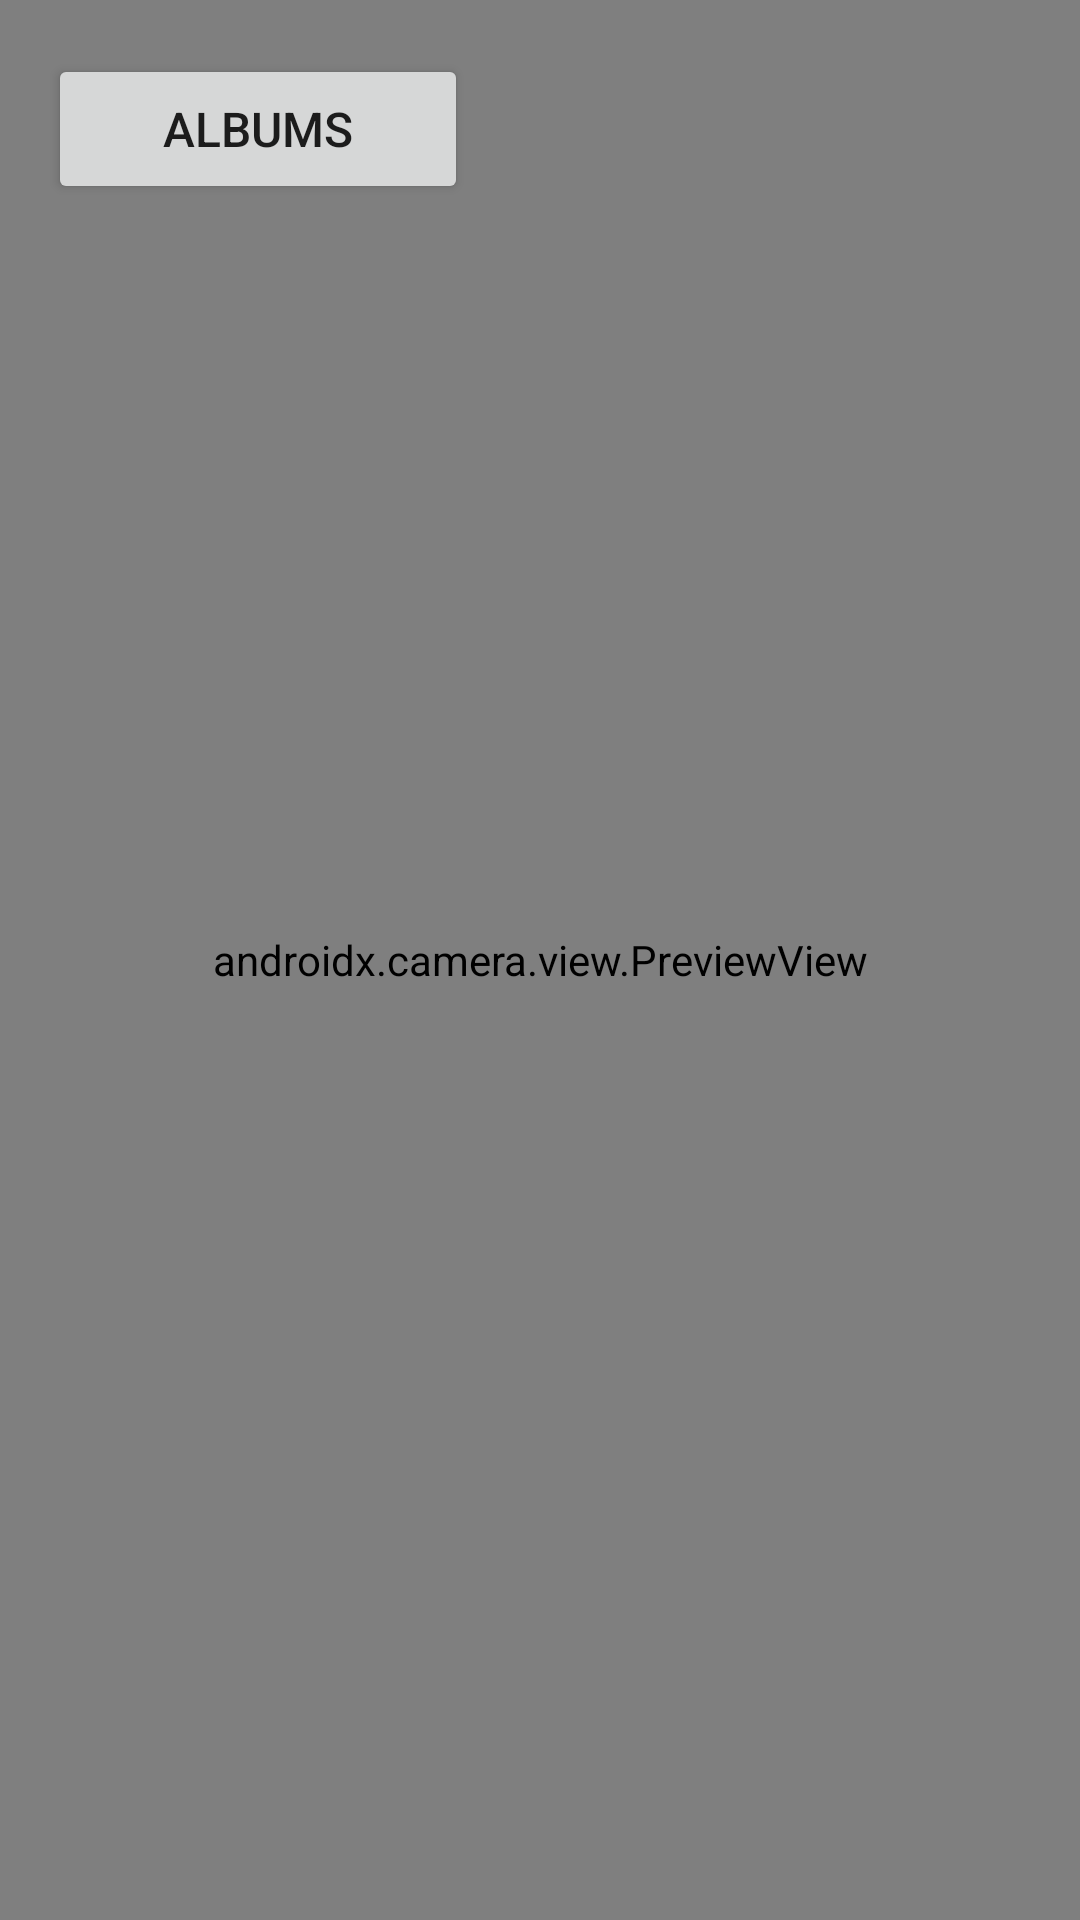

Write the Android layout XML for this screen, with the resource values it uses.
<!-- AndroidManifest.xml: application theme Theme.ImageJournal -->
<!-- res/layout/fragment_camera.xml -->
<?xml version="1.0" encoding="utf-8"?>
<FrameLayout xmlns:android="http://schemas.android.com/apk/res/android"
    xmlns:app="http://schemas.android.com/apk/res-auto"
    xmlns:tools="http://schemas.android.com/tools"
    android:layout_width="match_parent"
    android:layout_height="match_parent"
    tools:context=".view.Camera">

    <androidx.constraintlayout.widget.ConstraintLayout
        android:layout_width="match_parent"
        android:layout_height="match_parent">

        <androidx.camera.view.PreviewView
            android:id="@+id/preview"
            android:layout_width="match_parent"
            android:layout_height="match_parent">

        </androidx.camera.view.PreviewView>

        <Button
            android:id="@+id/camera_capture_button"
            android:layout_width="100dp"
            android:layout_height="100dp"
            android:layout_marginBottom="20dp"
            android:background="@drawable/obturador"
            android:scaleType="fitCenter"
            app:icon="@drawable/ic_baseline_camera_alt_56"
            app:iconGravity="textStart"
            app:iconPadding="0dp"
            app:layout_constraintBottom_toBottomOf="parent"
            app:layout_constraintEnd_toEndOf="parent"
            app:layout_constraintStart_toStartOf="parent" />

        <Button
            android:id="@+id/camera_swap"
            android:layout_width="50dp"
            android:layout_height="50dp"
            android:layout_marginRight="30dp"
            android:layout_marginBottom="20dp"
            android:background="@drawable/obturador"
            android:textAlignment="center"
            android:gravity="center"
            app:iconGravity="textStart"
            app:iconPadding="0dp"
            app:icon="@drawable/ic_baseline_flip_camera_ios_24"
            app:layout_constraintBottom_toBottomOf="@+id/camera_capture_button"
            app:layout_constraintEnd_toEndOf="parent" />

        <Button
            android:id="@+id/albums"
            android:layout_width="140dp"
            android:layout_height="50dp"
            android:layout_marginLeft="16dp"
            android:layout_marginTop="18dp"
            android:text="Albums"
            android:textSize="16dp"
            app:icon="@drawable/ic_baseline_image_24"
            app:layout_constraintStart_toStartOf="parent"
            app:layout_constraintTop_toTopOf="parent" />

    </androidx.constraintlayout.widget.ConstraintLayout>

</FrameLayout>
<!-- resources referenced by this layout -->
<resources>
  <!-- drawable obturador (drawable) -->
  <?xml version="1.0" encoding="utf-8"?>
  <shape xmlns:android="http://schemas.android.com/apk/res/android" android:shape="rectangle">
  
      <solid android:backgroundTint="#FFFFFF"/>
  
      <corners android:radius="999dp"/>
  
  </shape>
  <style name="Theme.ImageJournal" parent="Theme.MaterialComponents.DayNight.DarkActionBar">
          
          <item name="colorPrimary">@color/purple_500</item>
          <item name="colorPrimaryVariant">@color/purple_700</item>
          <item name="colorOnPrimary">@color/white</item>
          
          <item name="colorSecondary">@color/teal_200</item>
          <item name="colorSecondaryVariant">@color/teal_700</item>
          <item name="colorOnSecondary">@color/black</item>
          
          <item name="android:statusBarColor" tools:targetApi="l">?attr/colorPrimaryVariant</item>
          
      </style>
  <!-- not gathered from this repository: default colours our renderer supplied (Android Studio template values) -->
  <color name="purple_500">#FF6200EE</color>
  <color name="purple_700">#FF3700B3</color>
  <color name="teal_200">#FF03DAC5</color>
  <color name="teal_700">#FF018786</color>
  <color name="black">#FF000000</color>
  <color name="white">#FFFFFFFF</color>
</resources>
